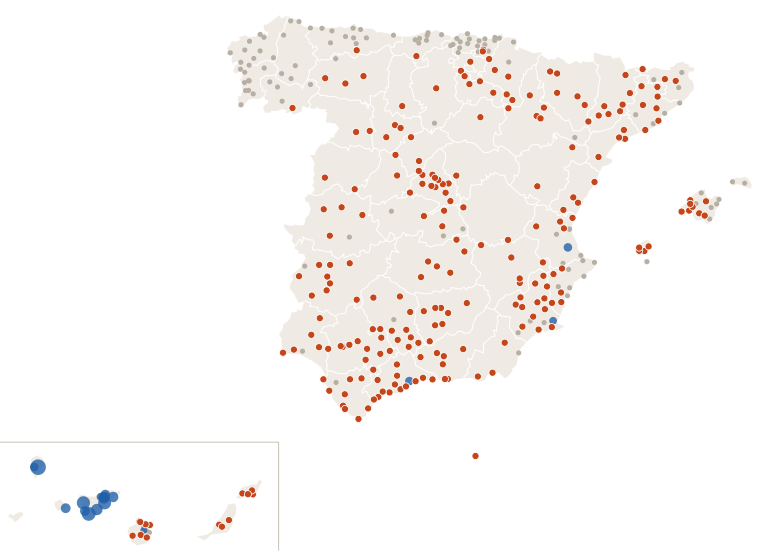

Source data for this figure (header and first rows):
estacion, provincia, clase, dias_sin_1mm
Murcia, Murcia, seca, 12
Madrid Retiro, Madrid, seca, 20
Barcelona Drassanes, Barcelona, seca, 10
Valencia Dt, Valencia, nada, 1
Zaragoza Valdespartera, Zaragoza, seca, 14
Tablada, Sevilla, seca, 15
Málaga Centro Meteorológico, Málaga, lluvia, 0
Palma-Portopí, Illes Balears, seca, 12
Las Palmas de Gc. Plaza de la Feria, Las Palmas, seca, 10
Alicante, Alicante, nada, 1
Bilbao Aeropuerto, Bizkaia, nada, 5
Córdoba/Aeropuerto, Córdoba, nada, 3
Valladolid, Valladolid, seca, 13
Vigo-O Castro, Pontevedra, nada, 5
Gijón Musel, Asturias, nada, 5
Vitoria-Gasteiz Aeropuerto, Álava, seca, 10
A Coruña, A Coruña, nada, 5
Elche/Altabix, Alicante, seca, 12
Granada-Cartuja, Granada, seca, 14
Caldes de Montbui, Barcelona, seca, 13
Oviedo, Asturias, nada, 5
Cartagena - Tentegorra, Murcia, seca, 12
Jerez de la Frontera/Aeropuerto, Cádiz, nada, 7
Pozuelo de Alarcon, Madrid, seca, 13
Santa Cruz de Tenerife, Santa Cruz de Tenerife, lluvia, 0
Pamplona Aeropuerto, Navarra, nada, 1
Almería/Aeropuerto, Almería, seca, 12
Alcala de Henares-Encín, Madrid, seca, 13
Donostia/San Sebastián Aeropuerto, Gipuzkoa, nada, 7
Castellón-Almassora, Castellón, seca, 13
Burgos/Villafría, Burgos, seca, 10
Santander Cmt, Cantabria, nada, 7
Albacete Obs., Albacete, seca, 14
Tenerife/Los Rodeos, Santa Cruz de Tenerife, lluvia, 0
Victoria-Depósito Marrero, Santa Cruz de Tenerife, lluvia, 0
Marbella, Málaga, seca, 13
Logroño Aeropuerto, La Rioja, seca, 10
Badajoz Universidad, Badajoz, nada, 2
Lleida, Lleida, seca, 13
Madrid/Barajas, Madrid, seca, 13
Huelva Ronda Este, Huelva, nada, 3
Tarragona Fac. Geografia, Tarragona, seca, 13
Vilassar de Dalt, Barcelona, nada, 8
Tarifa, Cádiz, seca, 14
León/Virgen del Camino, León, seca, 20
San Sebastian de los Reyes, Madrid, seca, 13
Jaén, Jaén, seca, 12
Reus Aeropuerto, Tarragona, seca, 13
Cádiz Observatorio, Cádiz, seca, 20
El Ejido, Almería, seca, 14
Girona Parc del Migdia, Girona, nada, 8
Ourense, Ourense, nada, 5
Telde-Melenara, Las Palmas, nada, 3
Arganda del Rey, Madrid, seca, 13
Santiago de Compostela, A Coruña, nada, 5
Rojales el Molino, Alicante, seca, 12
Lorca, Murcia, seca, 14
Cáceres, Cáceres, seca, 15
Marbella Cabopino, Málaga, seca, 13
Guadalajara, Guadalajara, seca, 13
... 306 more rows
